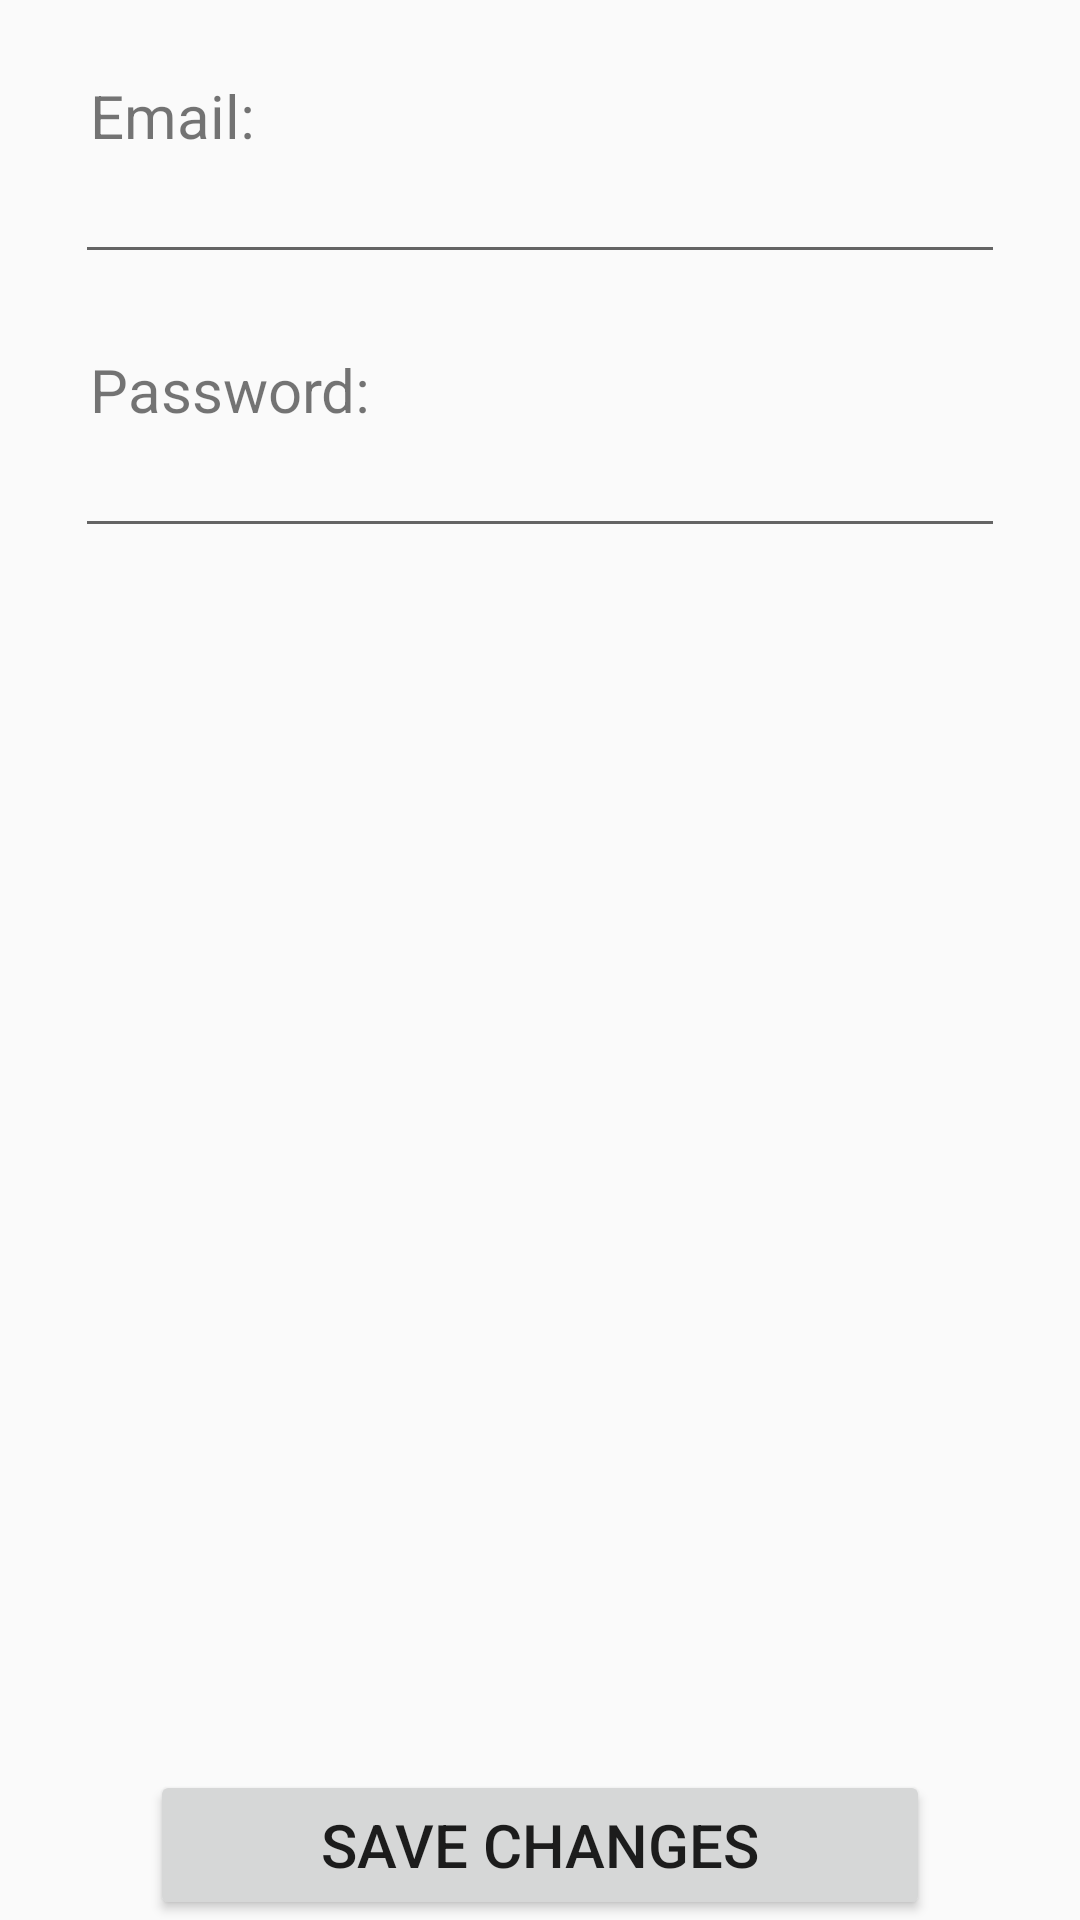

Reconstruct the res/layout file that produces this screen, plus the resources it refers to.
<!-- AndroidManifest.xml: application theme AppTheme -->
<!-- res/layout/fragment_settings.xml -->
<FrameLayout xmlns:android="http://schemas.android.com/apk/res/android"
    xmlns:tools="http://schemas.android.com/tools"
    android:layout_width="match_parent"
    android:layout_height="match_parent"
    android:orientation="vertical"
    tools:context="org.lightsys.emailhelper.SettingsFragment">

    <RelativeLayout
        android:layout_width="match_parent"
        android:layout_height="wrap_content"
        android:orientation="vertical">

        <TextView
            android:layout_width="match_parent"
            android:layout_height="wrap_content"
            android:text="@string/fragment_credentials_email"
            android:textSize="20sp"
            android:layout_marginTop="25dp"
            android:layout_marginLeft="30dp"/>

        <EditText
            android:id="@+id/emailField"
            android:layout_width="match_parent"
            android:layout_height="wrap_content"
            android:layout_marginTop="50dp"
            android:layout_marginRight="25dp"
            android:layout_marginLeft="25dp" />

        <TextView
            android:layout_width="match_parent"
            android:layout_height="wrap_content"
            android:text="@string/fragment_credentials_password"
            android:textSize="20sp"
            android:layout_below="@+id/emailField"
            android:layout_marginTop="25dp"
            android:layout_marginLeft="30dp"/>

        <EditText
            android:id="@+id/passwordField"
            android:layout_width="match_parent"
            android:layout_height="wrap_content"
            android:layout_below="@+id/emailField"
            android:inputType="textPassword"
            android:layout_marginTop="50dp"
            android:layout_marginLeft="25dp"
            android:layout_marginRight="25dp"/>

        <Button
            android:id="@+id/saveChangesButton"
            android:layout_width="match_parent"
            android:layout_height="50dp"
            android:layout_marginLeft="50dp"
            android:layout_marginRight="50dp"
            android:layout_alignParentBottom="true"
            android:text="Save Changes"
            android:textSize="20sp"/>

    </RelativeLayout>

</FrameLayout>
<!-- resources referenced by this layout -->
<resources>
  <string name="fragment_credentials_email" translatable="true">Email:</string>
  <string name="fragment_credentials_password" translatable="true">Password:</string>
  <style name="AppTheme" parent="Theme.AppCompat.Light.DarkActionBar">
          
          <item name="colorPrimary">@color/colorPrimary</item>
          <item name="colorPrimaryDark">@color/colorPrimaryDark</item>
          <item name="colorAccent">@color/colorAccent</item>
          <item name="preferenceTheme">@style/PreferenceThemeOverlay</item>
      </style>
  <color name="colorPrimary">#3F51B5</color>
  <color name="colorPrimaryDark">#303F9F</color>
  <color name="colorAccent">#FF4081</color>
</resources>
